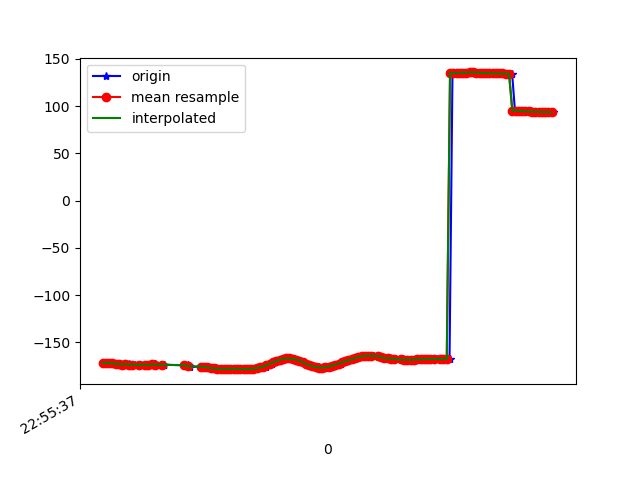

The data file committed next to this chart (first rows):
1617836138058, 531781604689995, -171.37799, 29.08081, -23.22498
1617836138062, 531781623920765, -171.8, 28.95, -22.74
1617836138086, 531781643151535, -171.8, 30, -22.83
1617836138105, 531781662382305, -171.9, 29.59, -22.43
1617836138128, 531781681613075, -172.8, 30.33, -22.08
1617836138142, 531781700843845, -172.5, 29.96, -22.18
1617836138162, 531781720074615, -173.6, 29.95, -21.64
1617836138184, 531781739305385, -172.6, 30.35, -22.35
1617836138199, 531781758536155, -173, 30.07, -21.91
1617836138219, 531781777766925, -173.8, 30.98, -21.53
1617836138238, 531781796997695, -173.4, 30.62, -21.69
1617836138260, 531781816228465, -174.3, 30.54, -21.3
1617836138275, 531781835459235, -173.4, 31.1, -22.03
1617836138302, 531781854690005, -173.4, 30.73, -21.81
1617836138322, 531781873920775, -174.3, 31.05, -21.39
1617836138359, 531781893151545, -173.2, 31.13, -22.09
1617836138363, 531781912382315, -173.3, 30.72, -21.66
1617836138367, 531781931613085, -174.1, 31.09, -21.27
1617836138414, 531781950843855, -173.4, 30.84, -21.93
1617836138416, 531781970074625, -173.7, 30.57, -21.55
1617836138559, 531781989305395, -174.2, 30.52, -21.03
1617836138562, 531782008536165, -174.5, 30.55, -20.65
1617836138565, 531782027766935, -174.8, 30.67, -20.26
1617836138568, 531782046997705, -175.1, 30.77, -19.89
1617836138570, 531782066228475, -175.4, 30.91, -19.58
1617836138573, 531782085459245, -175.6, 31.12, -19.39
1617836138659, 531782104690015, -175.7, 31.32, -19.31
1617836138661, 531782123920785, -175.7, 31.47, -19.3
1617836138663, 531782143151555, -175.7, 31.53, -19.29
1617836138665, 531782162382325, -175.8, 31.46, -19.22
1617836138667, 531782181613095, -175.9, 31.31, -19.05
1617836138669, 531782200843865, -176.1, 31.16, -18.77
1617836138682, 531782220074635, -176.3, 31.05, -18.41
1617836138684, 531782239305405, -176.6, 31.04, -17.98
1617836138706, 531782258536175, -177, 31.09, -17.53
1617836138715, 531782277766945, -177.3, 31.2, -17.08
1617836138732, 531782296997715, -177.6, 31.38, -16.64
1617836138753, 531782316228485, -177.8, 31.64, -16.23
1617836138771, 531782335459255, -178, 32, -15.85
1617836138788, 531782354690025, -178.1, 32.54, -15.51
1617836138809, 531782373920795, -178, 33.28, -15.22
1617836138828, 531782393151565, -177.9, 34.05, -14.92
1617836138845, 531782412382335, -177.9, 34.6, -14.53
1617836138865, 531782431613105, -178, 34.86, -14.01
1617836138886, 531782450843875, -178.1, 34.96, -13.45
1617836138914, 531782470074645, -178.2, 35.01, -12.88
1617836138928, 531782489305415, -178.3, 35.05, -12.39
1617836138942, 531782508536185, -178.3, 35.08, -11.96
1617836138959, 531782527766955, -178.2, 35.06, -11.66
1617836138978, 531782546997725, -177.8, 34.96, -11.56
1617836138996, 531782566228495, -177.2, 34.71, -11.69
1617836139017, 531782585459265, -176.5, 34.32, -11.97
1617836139035, 531782604690035, -175.6, 33.8, -12.5
1617836139054, 531782623920805, -174.2, 32.98, -13.52
1617836139073, 531782643151575, -172.5, 31.61, -15.16
1617836139091, 531782662382345, -171, 29.56, -17.17
1617836139113, 531782681613115, -169.6, 26.93, -19.4
1617836139131, 531782700843885, -168.3, 23.75, -21.92
1617836139149, 531782720074655, -167.5, 20.12, -24.85
1617836139168, 531782739305425, -167, 16.25, -28.3
1617836139189, 531782758536195, -167, 12.48, -32.22
... 83 more rows
